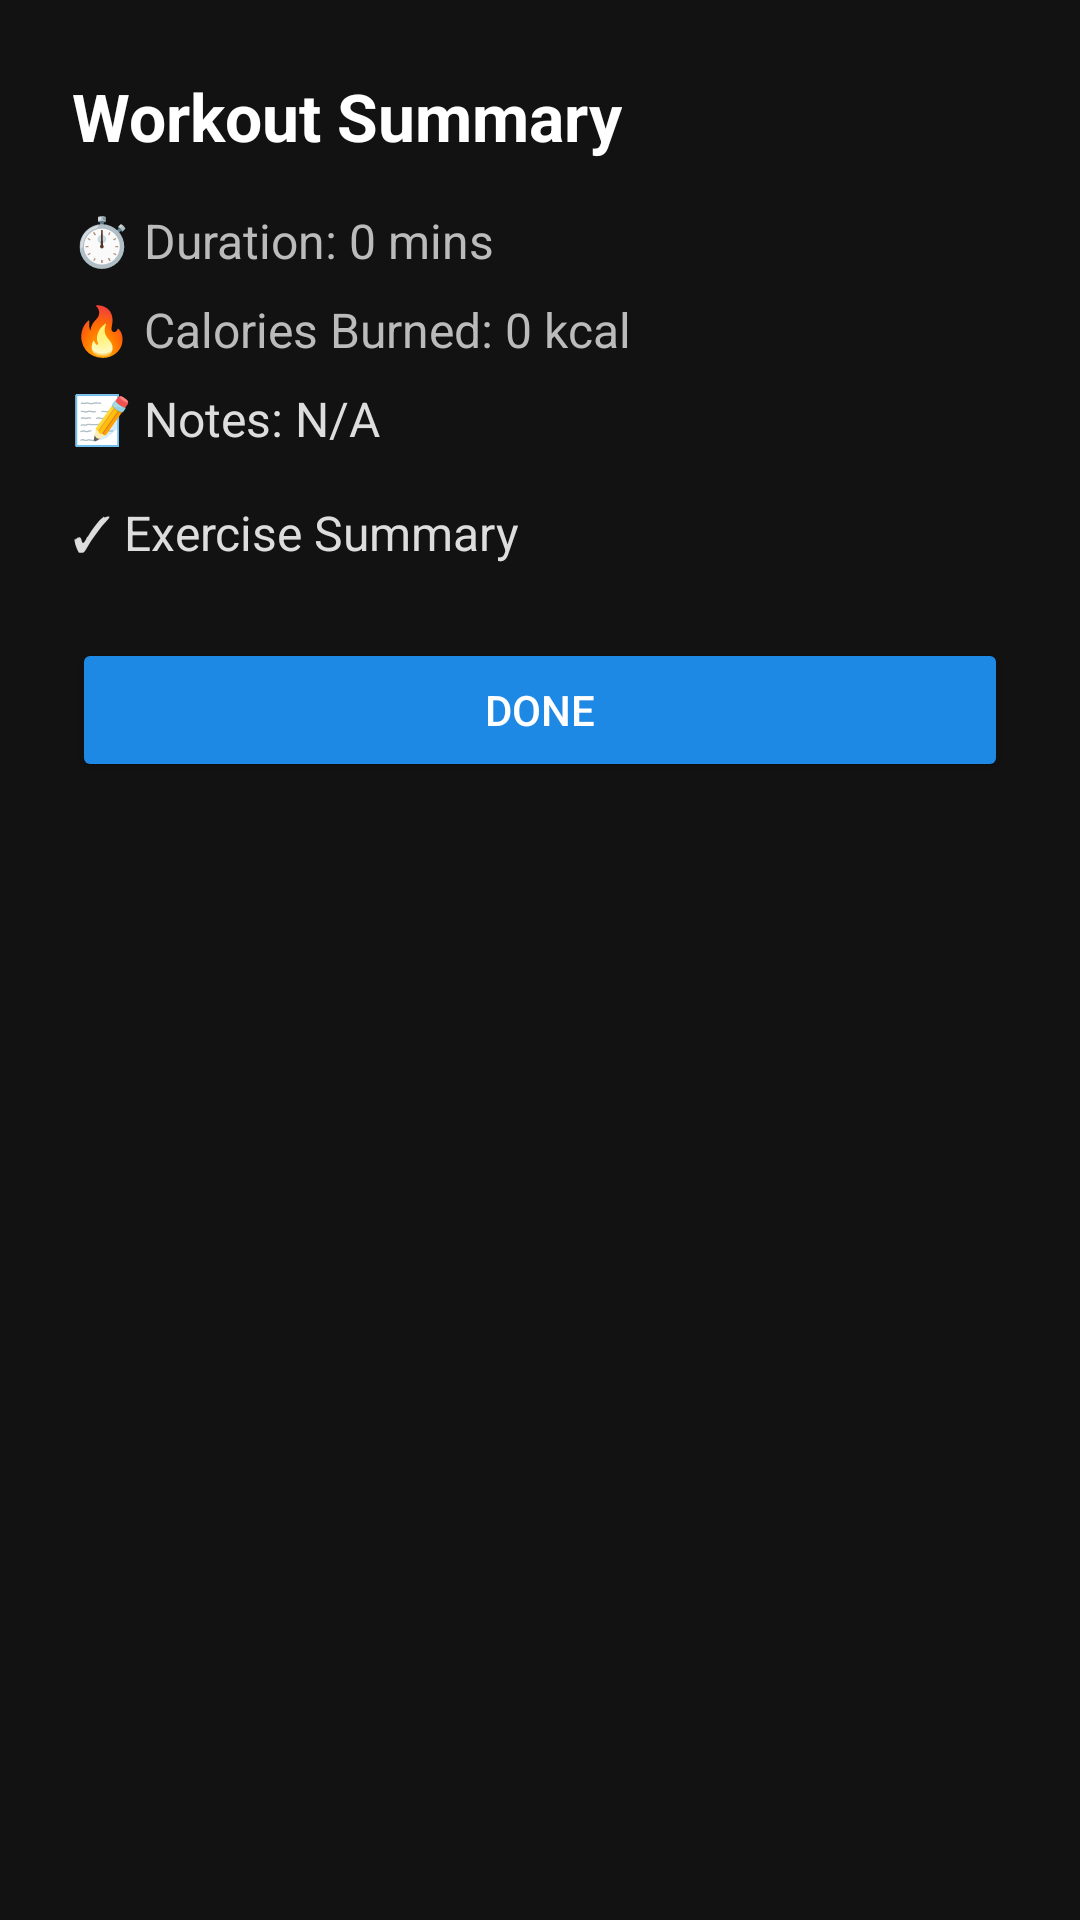

Layout XML and referenced resources for this Android screen:
<!-- AndroidManifest.xml: application theme Theme.Sportify -->
<!-- res/layout/activity_workout_summary.xml -->
<?xml version="1.0" encoding="utf-8"?>
<ScrollView xmlns:android="http://schemas.android.com/apk/res/android"
    android:layout_width="match_parent"
    android:layout_height="match_parent"
    android:background="#121212"
    android:padding="24dp">

    <LinearLayout
        android:layout_width="match_parent"
        android:layout_height="wrap_content"
        android:orientation="vertical">

        
        <TextView
            android:id="@+id/tvSummaryTitle"
            android:layout_width="wrap_content"
            android:layout_height="wrap_content"
            android:text="Workout Summary"
            android:textColor="@android:color/white"
            android:textSize="22sp"
            android:textStyle="bold"
            android:layout_marginBottom="16dp" />

        
        <TextView
            android:id="@+id/tvSummaryDuration"
            android:layout_width="wrap_content"
            android:layout_height="wrap_content"
            android:text="⏱️ Duration: 0 mins"
            android:textColor="#BBBBBB"
            android:textSize="16sp"
            android:layout_marginBottom="8dp" />

        
        <TextView
            android:id="@+id/tvSummaryCalories"
            android:layout_width="wrap_content"
            android:layout_height="wrap_content"
            android:text="🔥 Calories Burned: 0 kcal"
            android:textColor="#BBBBBB"
            android:textSize="16sp"
            android:layout_marginBottom="8dp" />

        
        <TextView
            android:id="@+id/tvSummaryNotes"
            android:layout_width="wrap_content"
            android:layout_height="wrap_content"
            android:text="📝 Notes: N/A"
            android:textColor="#DDDDDD"
            android:textSize="16sp"
            android:layout_marginBottom="16dp" />

        
        <TextView
            android:id="@+id/tvSummaryText"
            android:layout_width="wrap_content"
            android:layout_height="wrap_content"
            android:text="✓ Exercise Summary"
            android:textColor="#DDDDDD"
            android:textSize="16sp"
            android:layout_marginBottom="24dp" />

        
        <Button
            android:id="@+id/btnDone"
            android:layout_width="match_parent"
            android:layout_height="wrap_content"
            android:text="Done"
            android:backgroundTint="#1E88E5"
            android:textColor="@android:color/white" />
    </LinearLayout>
</ScrollView>
<!-- resources referenced by this layout -->
<resources>
  <style name="Theme.Sportify" parent="Base.Theme.Sportify" />
  <style name="Base.Theme.Sportify" parent="Theme.Material3.DayNight.NoActionBar">
          
          
      </style>
</resources>
